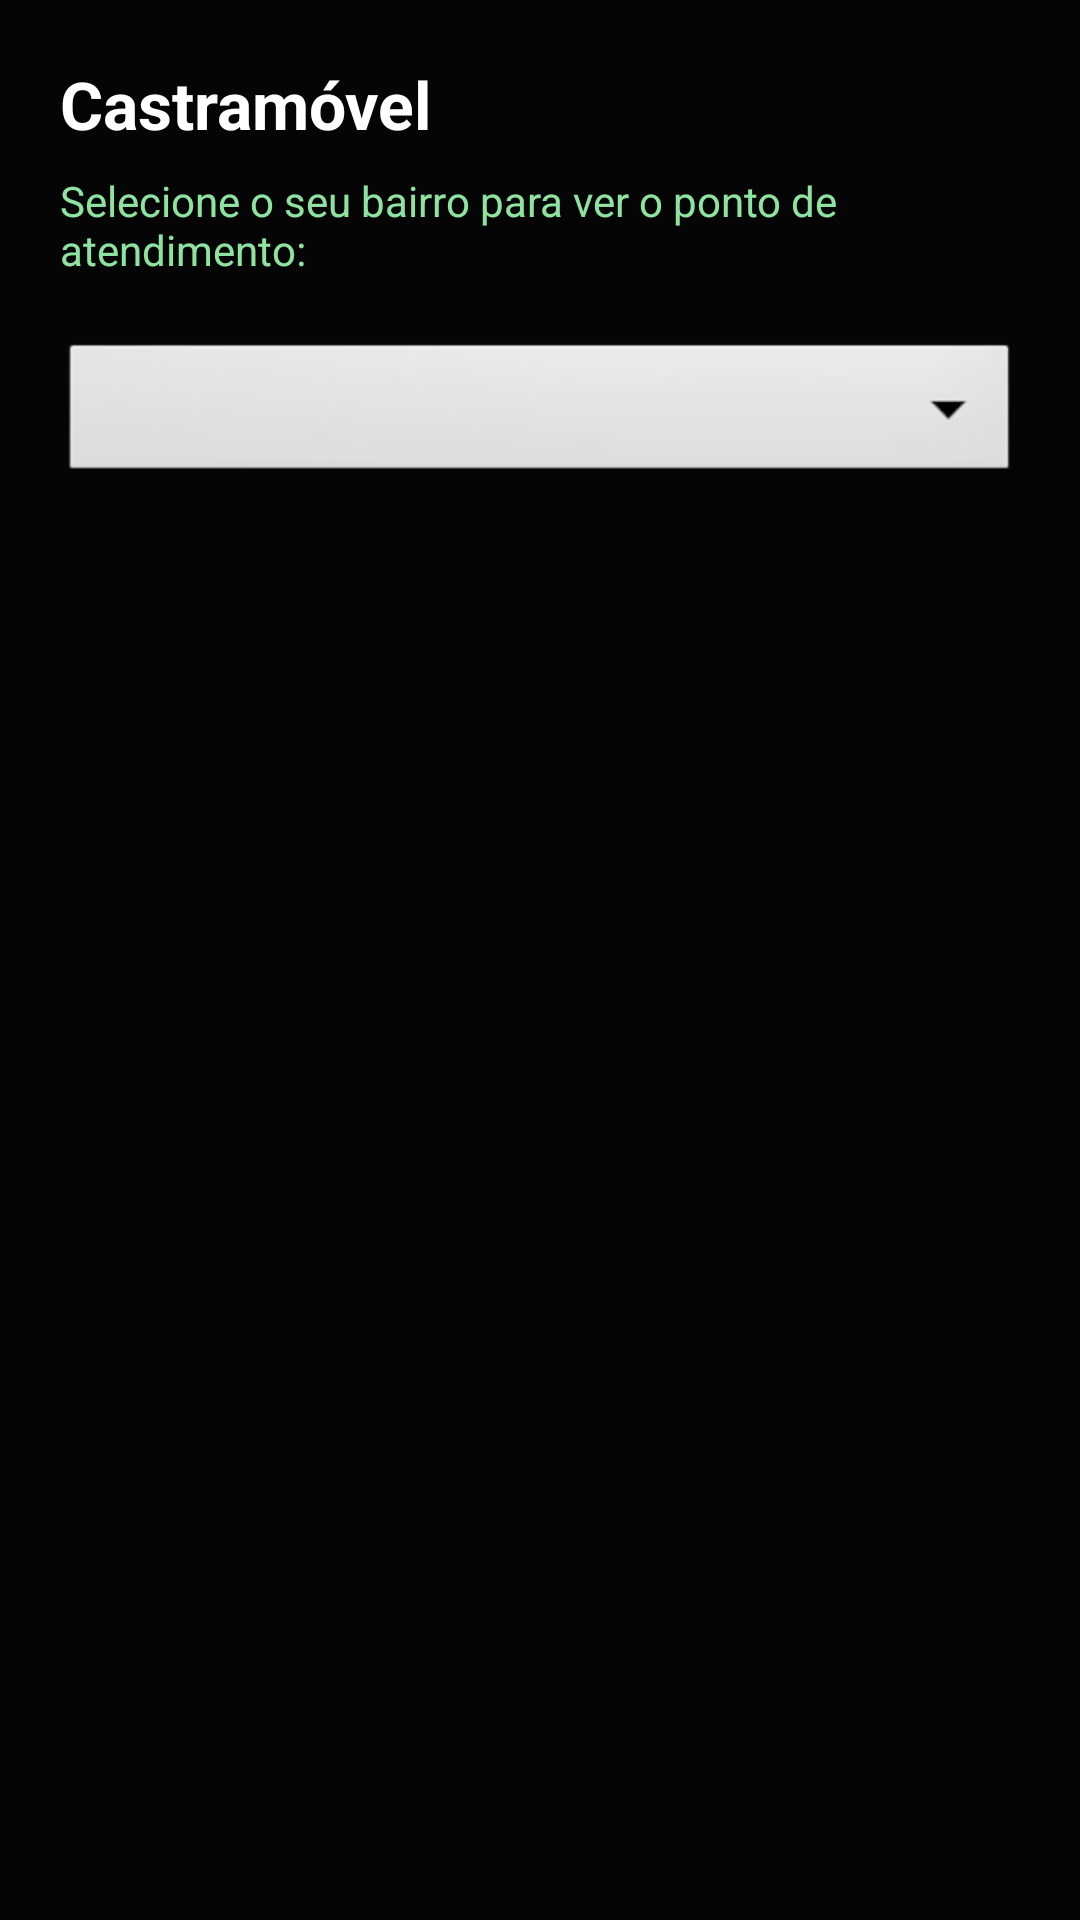

Reconstruct the res/layout file that produces this screen, plus the resources it refers to.
<!-- AndroidManifest.xml: application theme Theme.InformaPaudalho -->
<!-- res/layout/activity_castramovel.xml -->
<?xml version="1.0" encoding="utf-8"?>
<androidx.constraintlayout.widget.ConstraintLayout
    xmlns:android="http://schemas.android.com/apk/res/android"
    xmlns:app="http://schemas.android.com/apk/res-auto"
    xmlns:tools="http://schemas.android.com/tools"
    android:layout_width="match_parent"
    android:layout_height="match_parent"
    android:background="@color/fundo_app"
    android:padding="20dp"
    tools:context=".CastraMovelActivity">

    
    <TextView
        android:id="@+id/tvTituloCastramovel"
        android:layout_width="wrap_content"
        android:layout_height="wrap_content"
        android:text="Castramóvel"
        android:textColor="@color/texto_app"
        android:textSize="22sp"
        android:textStyle="bold"
        app:layout_constraintStart_toStartOf="parent"
        app:layout_constraintTop_toTopOf="parent" />

    <TextView
        android:id="@+id/tvSubtituloCastramovel"
        android:layout_width="wrap_content"
        android:layout_height="wrap_content"
        android:layout_marginTop="8dp"
        android:text="Selecione o seu bairro para ver o ponto de atendimento:"
        android:textColor="@color/verde_app"
        android:textSize="14sp"
        app:layout_constraintStart_toStartOf="parent"
        app:layout_constraintTop_toBottomOf="@id/tvTituloCastramovel" />

    
    <Spinner
        android:id="@+id/spinnerBairrosCastramovel"
        android:layout_width="0dp"
        android:layout_height="50dp"
        android:layout_marginTop="20dp"
        android:background="@android:drawable/btn_dropdown"
        app:layout_constraintEnd_toEndOf="parent"
        app:layout_constraintStart_toStartOf="parent"
        app:layout_constraintTop_toBottomOf="@id/tvSubtituloCastramovel" />

    
    <androidx.cardview.widget.CardView
        android:id="@+id/cardDetalhesCastramovel"
        android:layout_width="0dp"
        android:layout_height="wrap_content"
        android:layout_marginTop="30dp"
        android:visibility="gone"
        app:cardBackgroundColor="#1A1A1A"
        app:cardCornerRadius="12dp"
        app:cardElevation="6dp"
        app:layout_constraintEnd_toEndOf="parent"
        app:layout_constraintStart_toStartOf="parent"
        app:layout_constraintTop_toBottomOf="@id/spinnerBairrosCastramovel"
        tools:visibility="visible">

        <LinearLayout
            android:layout_width="match_parent"
            android:layout_height="wrap_content"
            android:orientation="vertical"
            android:padding="16dp">

            <TextView
                android:id="@+id/tvBairroNomeCastramovel"
                android:layout_width="wrap_content"
                android:layout_height="wrap_content"
                android:text="Nome do Bairro"
                android:textColor="@color/texto_app"
                android:textSize="18sp"
                android:textStyle="bold" />

            <TextView
                android:id="@+id/tvStatusCastramovel"
                android:layout_width="wrap_content"
                android:layout_height="wrap_content"
                android:layout_marginTop="12dp"
                android:text="Status: --"
                android:textColor="@color/verde_app"
                android:textSize="16sp" />

            <TextView
                android:id="@+id/tvLocalCastramovel"
                android:layout_width="wrap_content"
                android:layout_height="wrap_content"
                android:layout_marginTop="6dp"
                android:text="Local: --"
                android:textColor="@color/texto_app"
                android:textSize="14sp" />

            <TextView
                android:id="@+id/tvDataCastramovel"
                android:layout_width="wrap_content"
                android:layout_height="wrap_content"
                android:layout_marginTop="6dp"
                android:text="Período: --"
                android:textColor="@color/texto_app"
                android:textSize="14sp" />

            <TextView
                android:id="@+id/tvHorarioCastramovel"
                android:layout_width="wrap_content"
                android:layout_height="wrap_content"
                android:layout_marginTop="6dp"
                android:text="Atendimento: --"
                android:textColor="@color/texto_app"
                android:textSize="14sp" />

        </LinearLayout>
    </androidx.cardview.widget.CardView>

</androidx.constraintlayout.widget.ConstraintLayout>
<!-- resources referenced by this layout -->
<resources>
  <color name="fundo_app">#050505</color>
  <color name="texto_app">#FFFFFF</color>
  <color name="verde_app">#8FE3A0</color>
  <style name="Theme.InformaPaudalho" parent="Theme.MaterialComponents.DayNight.DarkActionBar">
          
          <item name="colorPrimary">@color/purple_500</item>
          <item name="colorPrimaryVariant">@color/purple_700</item>
          <item name="colorOnPrimary">@color/white</item>
          
          <item name="colorSecondary">@color/teal_200</item>
          <item name="colorSecondaryVariant">@color/teal_700</item>
          <item name="colorOnSecondary">@color/black</item>
          
          <item name="android:statusBarColor">?attr/colorPrimaryVariant</item>
          
      </style>
  <color name="purple_500">#FF6200EE</color>
  <color name="purple_700">#FF3700B3</color>
  <color name="white">#FFFFFFFF</color>
  <color name="teal_200">#FF03DAC5</color>
  <color name="teal_700">#FF018786</color>
  <color name="black">#FF000000</color>
</resources>
